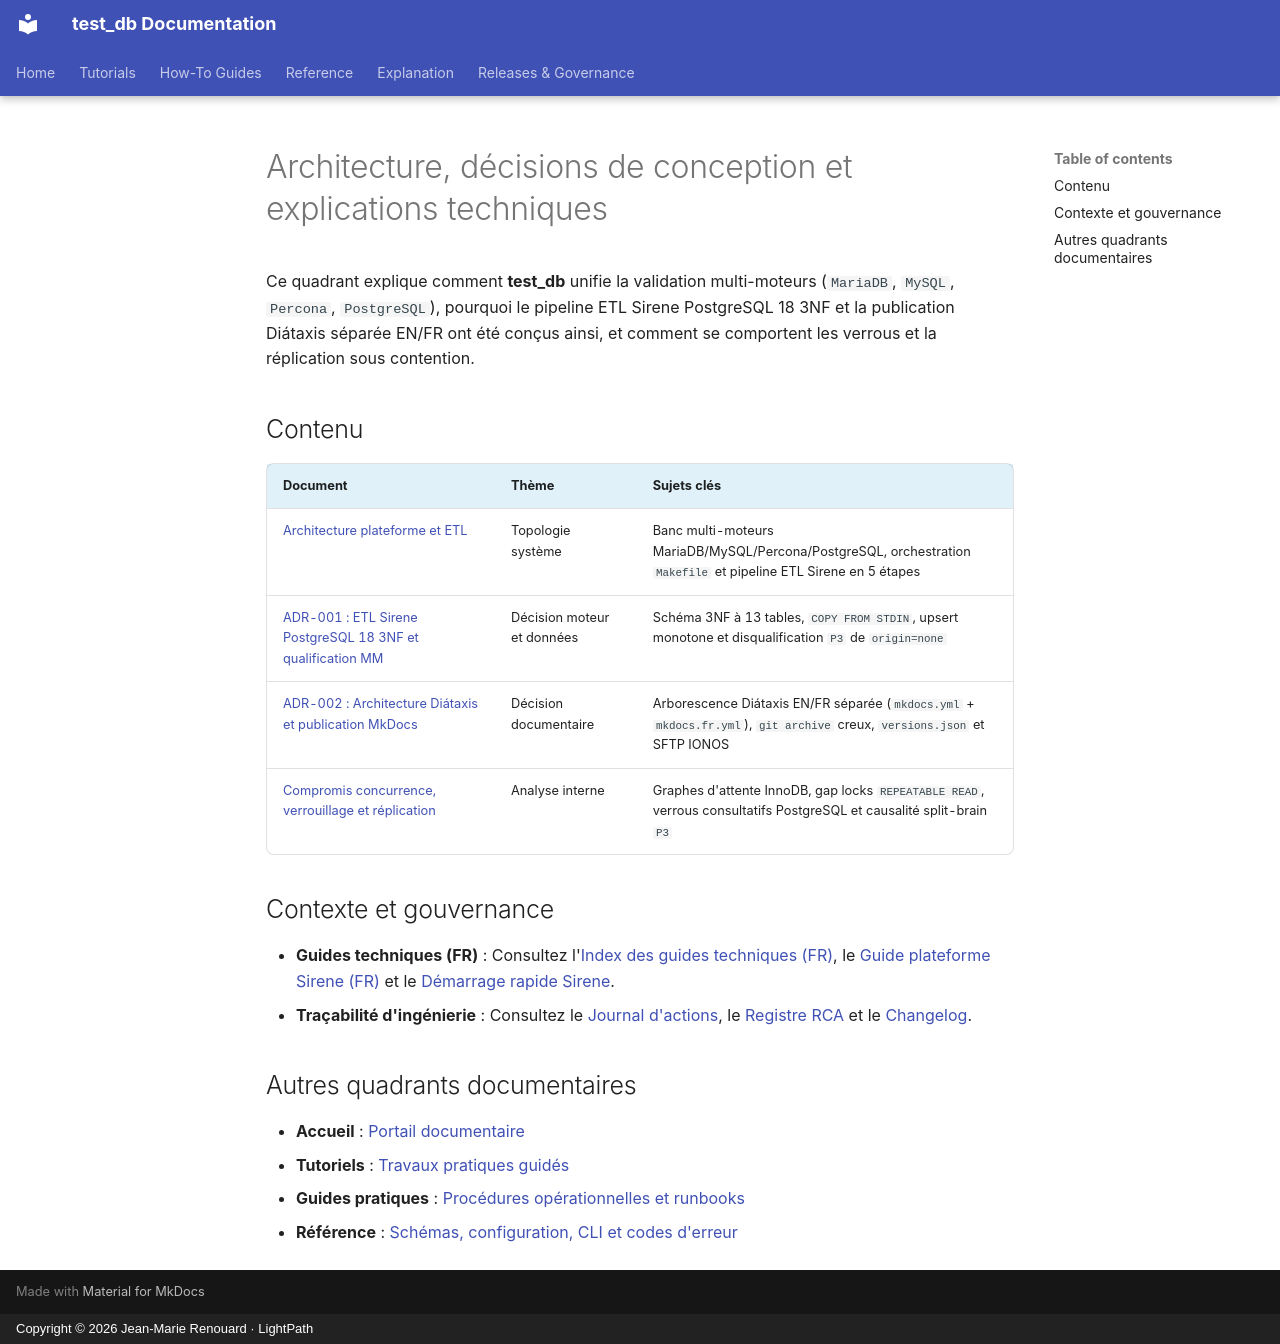

repository: jmrenouard/test_db · page: fr/04-explications/index.html · generator: mkdocs · copyright: Copyright © 2026 Jean-Marie Renouard · LightPath

# Architecture, décisions de conception et explications techniques

Ce quadrant explique comment **test_db** unifie la validation multi-moteurs (`MariaDB`, `MySQL`, `Percona`,
`PostgreSQL`), pourquoi le pipeline ETL Sirene PostgreSQL 18 3NF et la publication Diátaxis séparée EN/FR ont été
conçus ainsi, et comment se comportent les verrous et la réplication sous contention.

## Contenu

| Document | Thème | Sujets clés |
| :--- | :--- | :--- |
| [Architecture plateforme et ETL](vue-architecture/architecture-plateforme-et-etl.md) | Topologie système | Banc multi-moteurs MariaDB/MySQL/Percona/PostgreSQL, orchestration `Makefile` et pipeline ETL Sirene en 5 étapes |
| [ADR-001 : ETL Sirene PostgreSQL 18 3NF et qualification MM](decisions-architecture/adr-001-postgresql18-3nf-sirene-etl-et-qualification-mm.md) | Décision moteur et données | Schéma 3NF à 13 tables, `COPY FROM STDIN`, upsert monotone et disqualification `P3` de `origin=none` |
| [ADR-002 : Architecture Diátaxis et publication MkDocs](decisions-architecture/adr-002-diataxis-et-publication-mkdocs-versionnee.md) | Décision documentaire | Arborescence Diátaxis EN/FR séparée (`mkdocs.yml` + `mkdocs.fr.yml`), `git archive` creux, `versions.json` et SFTP IONOS |
| [Compromis concurrence, verrouillage et réplication](analyses-internes/compromis-concurrence-verrous-et-replication.md) | Analyse interne | Graphes d'attente InnoDB, gap locks `REPEATABLE READ`, verrous consultatifs PostgreSQL et causalité split-brain `P3` |

## Contexte et gouvernance

- **Guides techniques (FR)** : Consultez l'[Index des guides techniques (FR)](../../../documentation/fr/index.md), le
  [Guide plateforme Sirene (FR)](../../../documentation/fr/sirene_platform.md) et le
  [Démarrage rapide Sirene](../../../sirene/README.md).
- **Traçabilité d'ingénierie** : Consultez le [Journal d'actions](../../ACTION_LOGBOOK.md), le
  [Registre RCA](../../RCA_REGISTER.md) et le [Changelog](../../../Changelog).

## Autres quadrants documentaires

- **Accueil** : [Portail documentaire](../index.md)
- **Tutoriels** : [Travaux pratiques guidés](../01-tutoriels/index.md)
- **Guides pratiques** : [Procédures opérationnelles et runbooks](../02-guides-pratiques/index.md)
- **Référence** : [Schémas, configuration, CLI et codes d'erreur](../03-reference/index.md)
